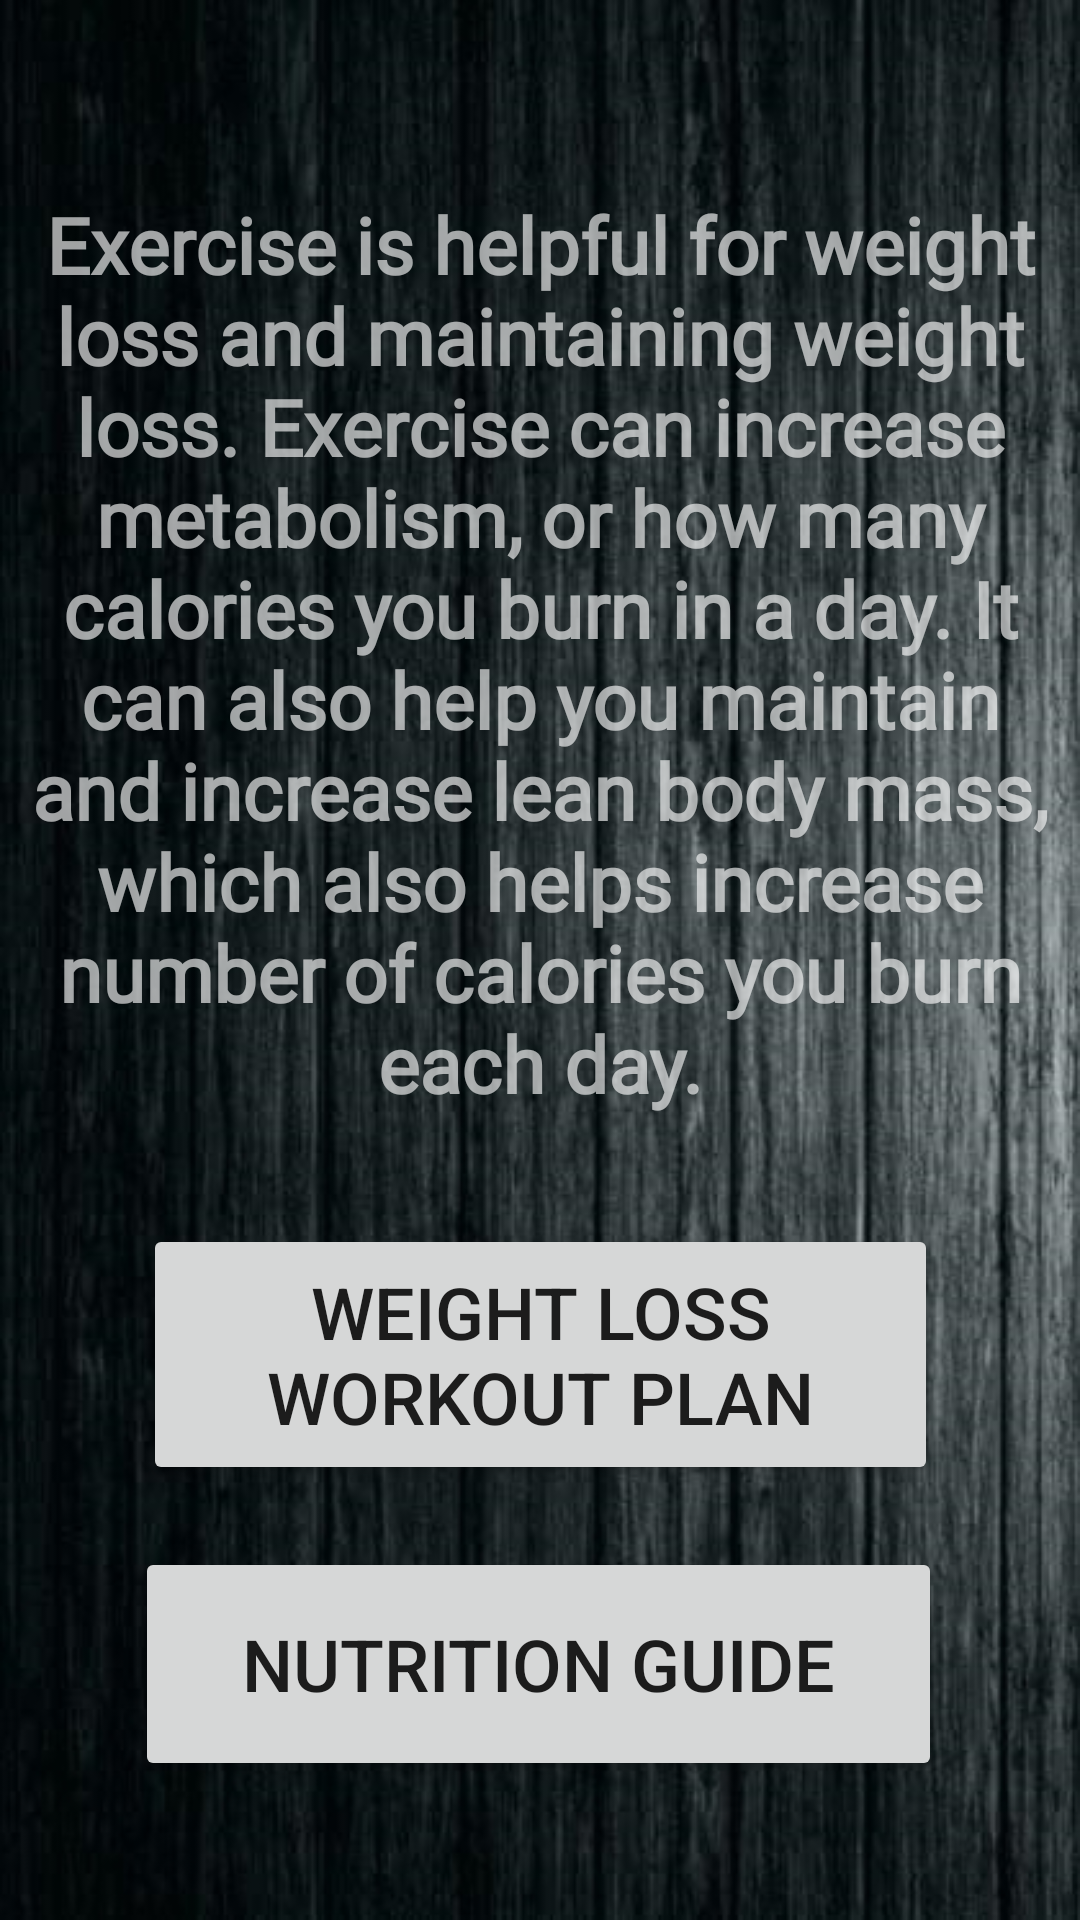

Produce the Android XML layout that renders to this screen, including the resource entries it uses.
<!-- AndroidManifest.xml: application theme Theme.GETFiT -->
<!-- res/layout/activity_weightloss.xml -->
<?xml version="1.0" encoding="utf-8"?>
<androidx.constraintlayout.widget.ConstraintLayout xmlns:android="http://schemas.android.com/apk/res/android"
    xmlns:app="http://schemas.android.com/apk/res-auto"
    xmlns:tools="http://schemas.android.com/tools"
    android:layout_width="match_parent"
    android:layout_height="match_parent"
    android:background="@drawable/submodule"
    tools:context=".weightloss">

    <TextView
        android:id="@+id/wlbeg"
        style="@style/textstyle3"
        android:layout_marginTop="64dp"
        android:fontFamily="@font/roboto_medium"
        android:text="@string/exercise_is_helpful_for_weight_loss_and_maintaining_weight_loss_exercise_can_increase_metabolism_or_how_many_calories_you_burn_in_a_day_it_can_also_help_you_maintain_and_increase_lean_body_mass_which_also_helps_increase_number_of_calories_you_burn_each_day"
        app:layout_constraintEnd_toEndOf="parent"
        app:layout_constraintHorizontal_bias="0.0"
        app:layout_constraintStart_toStartOf="parent"
        app:layout_constraintTop_toTopOf="parent" />

    <Button
        android:id="@+id/wlbegbtn"
        android:layout_width="265dp"
        android:layout_height="87dp"
        android:layout_marginTop="36dp"
        android:text="@string/weight_loss_workout_plan"
        android:textSize="24sp"
        app:layout_constraintEnd_toEndOf="parent"
        app:layout_constraintStart_toStartOf="parent"
        app:layout_constraintTop_toBottomOf="@+id/wlbeg" />

    <Button
        android:id="@+id/wlmealbtn"
        android:layout_width="269dp"
        android:layout_height="78dp"
        android:text="@string/nutrition_guide"
        android:textSize="24sp"
        app:layout_constraintBottom_toBottomOf="parent"
        app:layout_constraintEnd_toEndOf="parent"
        app:layout_constraintHorizontal_bias="0.494"
        app:layout_constraintStart_toStartOf="parent"
        app:layout_constraintTop_toBottomOf="@+id/wlbegbtn"
        app:layout_constraintVertical_bias="0.307" />

</androidx.constraintlayout.widget.ConstraintLayout>
<!-- resources referenced by this layout -->
<resources>
  <!-- drawable submodule: jpg bitmap (drawable-v24, 127331 bytes) -->
  <string name="exercise_is_helpful_for_weight_loss_and_maintaining_weight_loss_exercise_can_increase_metabolism_or_how_many_calories_you_burn_in_a_day_it_can_also_help_you_maintain_and_increase_lean_body_mass_which_also_helps_increase_number_of_calories_you_burn_each_day">Exercise is helpful for weight loss and maintaining weight loss. Exercise can increase metabolism, or how many calories you burn in a day. It can also help you maintain and increase lean body mass, which also helps increase number of calories you burn each day.</string>
  <string name="nutrition_guide">Nutrition Guide</string>
  <string name="weight_loss_workout_plan">Weight loss workout plan</string>
  <style name="textstyle3" parent="textstyle2">
          <item name="android:layout_width">wrap_content</item>
          <item name="android:layout_height">wrap_content</item>
          <item name="android:layout_marginTop">428dp</item>
          <item name="android:textSize">26sp</item>
      </style>
  <style name="Theme.GETFiT" parent="Theme.MaterialComponents.DayNight.DarkActionBar">
          
          <item name="colorPrimary">@color/purple_500</item>
          <item name="colorPrimaryVariant">@color/purple_700</item>
          <item name="colorOnPrimary">@color/white</item>
          
          <item name="colorSecondary">@color/teal_200</item>
          <item name="colorSecondaryVariant">@color/teal_700</item>
          <item name="colorOnSecondary">@color/black</item>
          
          <item name="android:statusBarColor" tools:targetApi="l">?attr/colorPrimaryVariant</item>
          
      </style>
  <style name="textstyle2" parent="textstyle">
          <item name="android:textColor">#A1FFFFFF</item>
      </style>
  <style name="textstyle">
          <item name="android:layout_width">match_parent</item>
          <item name="android:layout_height">wrap_content</item>
          <item name="android:fontFamily">@font/audiowide</item>
          <item name="android:textAlignment">center</item>
          <item name="android:textColor">#2D216E</item>
          <item name="android:textSize">48sp</item>
          <item name="android:textStyle">bold</item>
      </style>
  <!-- not gathered from this repository: default colours our renderer supplied (Android Studio template values) -->
  <color name="purple_500">#FF6200EE</color>
  <color name="purple_700">#FF3700B3</color>
  <color name="teal_200">#FF03DAC5</color>
  <color name="teal_700">#FF018786</color>
  <color name="black">#FF000000</color>
  <color name="white">#FFFFFFFF</color>
</resources>
